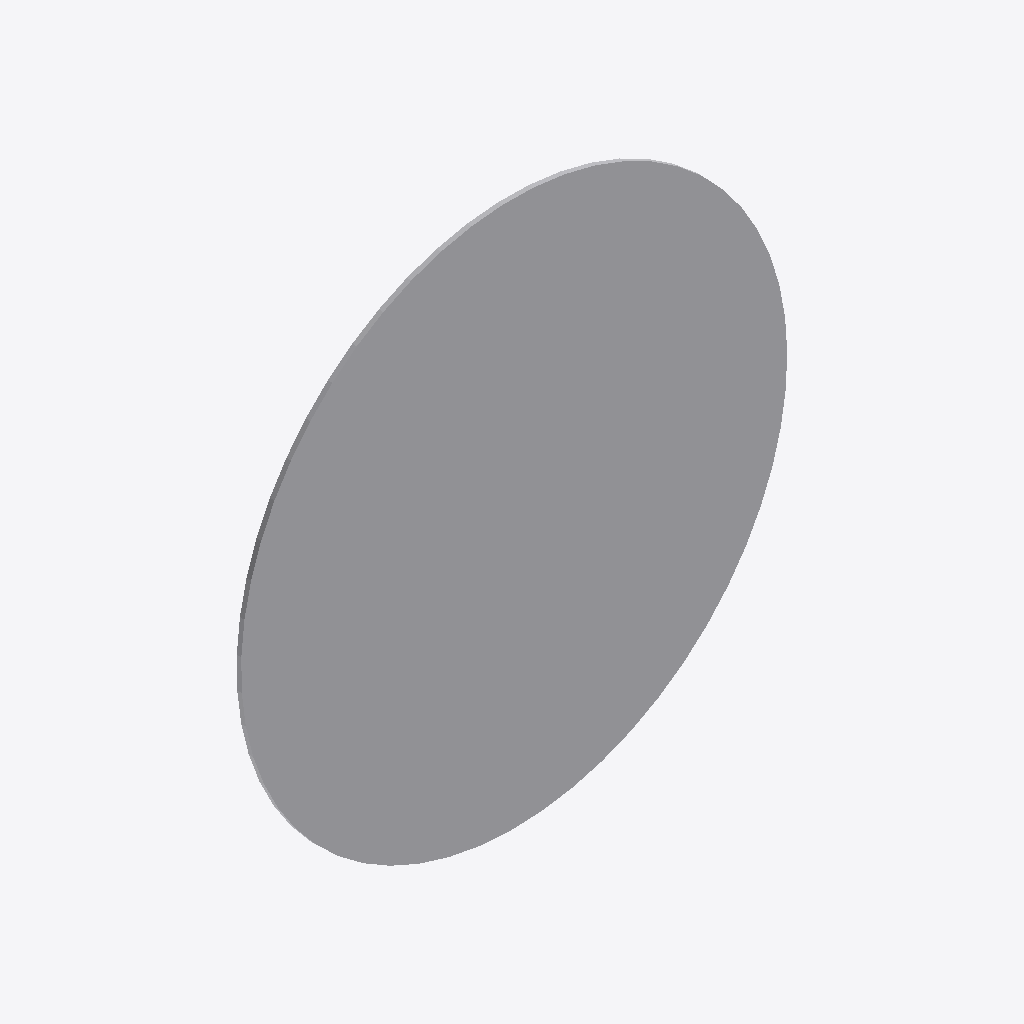
Isometric view of an IFC building model (IFC-SPF (STEP), schema IFC2X3, length unit metre), seen from the south-west, elements coloured by IFC class: 1 other element (light grey).
Extent 0.600 m × 0.005 m × 0.600 m (x, y, z). Storeys (1): Port De Barcelona at 0.00 m. Elements (1): 1 IfcFurnishingElement.

HEADER;
FILE_DESCRIPTION(('ViewDefinition [CoordinationView_V2.0]'),'2;1');
FILE_NAME('','',(''),(''),'','','');
FILE_SCHEMA(('IFC2X3'));
ENDSEC;
DATA;
#105=IFCPROJECT('34UKVHeH5CHvrwyycS_2aZ',$,'Port De Barcelona',$,$,'Port De Barcelona','Port De Barcelona',(#97),#92);
#130=IFCSITE('34UKVHeH5CHvrwyycS_2aX',$,'Default',$,$,#127,$,$,.ELEMENT.,(42,21,31,181945),(-71,-3,-24,-263305),0.0,$,$);
#115=IFCBUILDING('34UKVHeH5CHvrwyycS_2aY',$,'Port De Barcelona',$,$,#32,$,'Port De Barcelona',.ELEMENT.,$,$,$);
#124=IFCBUILDINGSTOREY('34UKVHeH5CHvrwyybZ1_NS',$,'Port De Barcelona',$,'Level:8mm Head',#122,$,'Port De Barcelona',.ELEMENT.,0.0);
#201=IFCFURNISHINGELEMENT('1VnuGc_6XCqx5dZZhITK$E',$,'APBCN-URB-VIA-SenalTransitoVertical_FinProhibicion_r500:600mm:774776',$,'APBCN-URB-VIA-SenalTransitoVertical_FinProhibicion_r500:600mm',#199,#194,'774776');
ENDSEC;
